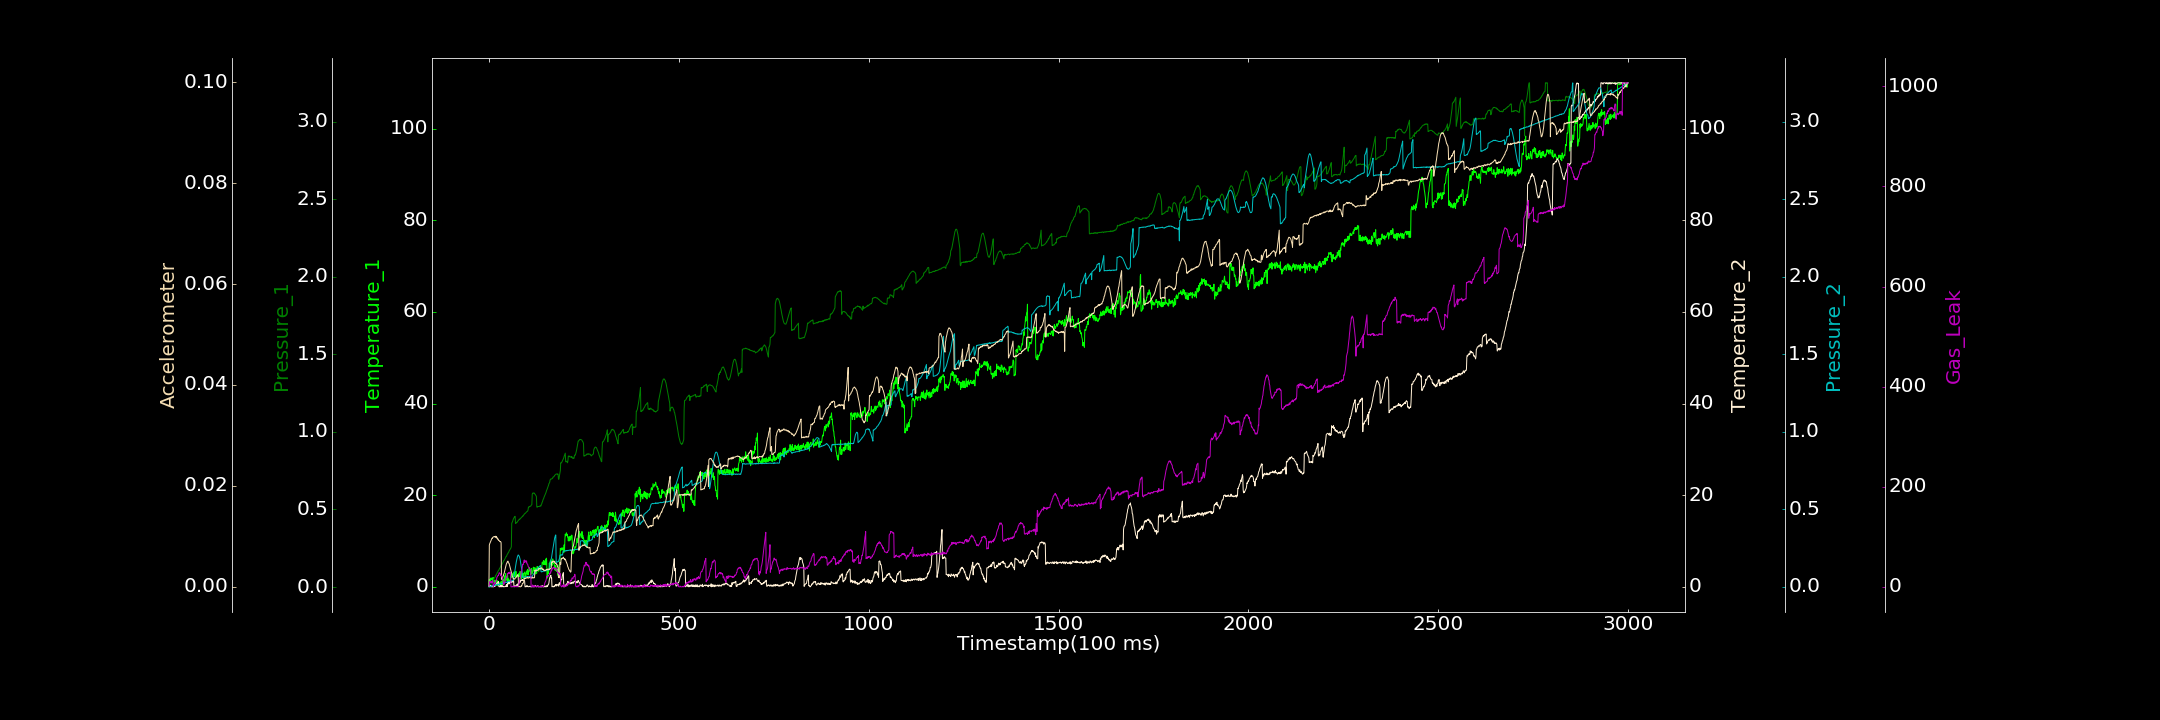

The data file committed next to this chart (first rows):
0.000000000, 0.000000000, 0.001334532, 0.182654075, 0.000000000, 0.000111919, 1.182839842
1, 1.642, 0.001655, 0.000000000, 0.000000000, 0.008263, 4.464
2, 1.607, 0.003726, 0.131, 0.001749, 0.008527, 10.32
3, 1.111, 0.00862, 0.2417, 0.001793, 0.008703, 9.84
4, 1.136, 0.01429, 0.000000000, 0.003974, 0.008904, 11.07
5, 1.929, 0.01627, 0.2512, 0.001365, 0.009027, 7.505
6, 1.533, 0.02064, 0.000000000, 0.002159, 0.009246, 10.35
7, 1.77, 0.02648, 0.000000000, 0.006876, 0.009448, 8.987
8, 1.937, 0.03003, 0.1973, 0.005795, 0.009631, 11.33
9, 1.389, 0.03413, 0.000000000, 0.004778, 0.00959, 9.658
10, 1.251, 0.03758, 0.04952, 0.005268, 0.009754, 12.12
11, 2.042, 0.04254, 0.000000000, 0.008842, 0.009852, 2.606
12, 1.475, 0.04877, 0.000000000, 0.005278, 0.009889, 0.000000000
13, 1.111, 0.05162, 0.05619, 0.009378, 0.009951, 4.663
14, 0.7547, 0.05749, 0.1237, 0.008989, 0.0099, 5.521
15, 0.8569, 0.05925, 0.2366, 0.009607, 0.009965, 8.112
16, 1.496, 0.0622, 0.1003, 0.008108, 0.009898, 6.291
17, 0.9938, 0.07244, 0.399, 0.0126, 0.009877, 10.01
18, 1.084, 0.07205, 0.291, 0.01128, 0.01004, 12.16
19, 0.6922, 0.0802, 0.494, 0.01387, 0.009728, 12.87
20, 0.4588, 0.0829, 0.6027, 0.01372, 0.009946, 14.52
21, 1.445, 0.08671, 0.8034, 0.01271, 0.009619, 19.44
22, 0.4421, 0.09408, 0.7991, 0.01406, 0.00966, 19.89
23, 0.2272, 0.098, 0.8724, 0.01564, 0.009437, 21.72
24, 0.852, 0.1017, 1.079, 0.0151, 0.009485, 22.88
25, 0.8137, 0.1058, 1.193, 0.01265, 0.009196, 22.65
26, 0.9683, 0.109, 0.06175, 0.01824, 0.009211, 25.78
27, 0.4304, 0.1142, 0.004845, 0.01557, 0.009165, 28.3
28, 0.4009, 0.1205, 0.000000000, 0.01714, 0.009027, 27.48
29, 0.5066, 0.1223, 0.1856, 0.01523, 0.008942, 26.51
30, 1.072, 0.1288, 0.000000000, 0.02049, 0.008981, 26.21
31, 0.1159, 0.1311, 0.2821, 0.01921, 0.008943, 22.67
32, 0.5756, 0.1398, 0.000000000, 0.01909, 0.008729, 23.74
33, 0.3678, 0.1443, 0.2489, 0.02082, 0.001486, 20.96
34, 1.275, 0.145, 0.000000000, 0.02223, 0.001563, 20.46
35, 0.4691, 0.1508, 0.09545, 0.02218, 0.001869, 18.53
36, 1.986, 0.1548, 0.2484, 0.02283, 0.001813, 15.58
37, 1.266, 0.1587, 0.000000000, 0.02431, 0.002084, 13.35
38, 1.022, 0.1648, 0.07544, 0.0239, 0.002224, 6.993
39, 0.6257, 0.1706, 0.000000000, 0.02476, 0.002501, 3.943
40, 1.708, 0.1708, 0.01198, 0.02633, 0.002659, 9.174
41, 1.285, 0.1774, 0.000000000, 0.02573, 0.003025, 7.813
42, 2.432, 0.1805, 0.04268, 0.02662, 0.003366, 9.705
43, 1.797, 0.1857, 0.05486, 0.02945, 0.003652, 11.89
44, 2.922, 0.1894, 0.1477, 0.02946, 0.003942, 16.01
45, 1.942, 0.1964, 0.03265, 0.02826, 0.004227, 17.99
46, 1.465, 0.1967, 0.4469, 0.02947, 0.004572, 19.57
47, 1.4, 0.2042, 0.5112, 0.0308, 0.004677, 18.71
48, 1.493, 0.2084, 0.05173, 0.02769, 0.004905, 23.07
49, 2.607, 0.2125, 0.5962, 0.03333, 0.004959, 26.59
50, 1.352, 0.2191, 0.9854, 0.03249, 0.005094, 25.69
51, 1.737, 0.2198, 0.705, 0.03418, 0.004797, 28.16
52, 1.3, 0.2245, 0.6198, 0.03507, 0.004691, 27.45
53, 0.9244, 0.2322, 1.089, 0.03505, 0.004648, 28.64
54, 0.7308, 0.2356, 0.6712, 0.03249, 0.004379, 26.2
55, 1.5, 0.2399, 1.048, 0.03584, 0.004051, 29.43
56, 1.272, 0.2442, 0.9587, 0.0383, 0.003756, 28.56
57, 2.345, 0.2486, 1.165, 0.03727, 0.003539, 26.87
58, 2.231, 0.2521, 0.8925, 0.03791, 0.003089, 0.000000000
59, 1.991, 0.2606, 1.059, 0.03796, 0.002796, 0.000000000
60, 2.633, 0.41, 1.208, 0.03845, 0.002604, 0.000000000
... 2,939 more rows
